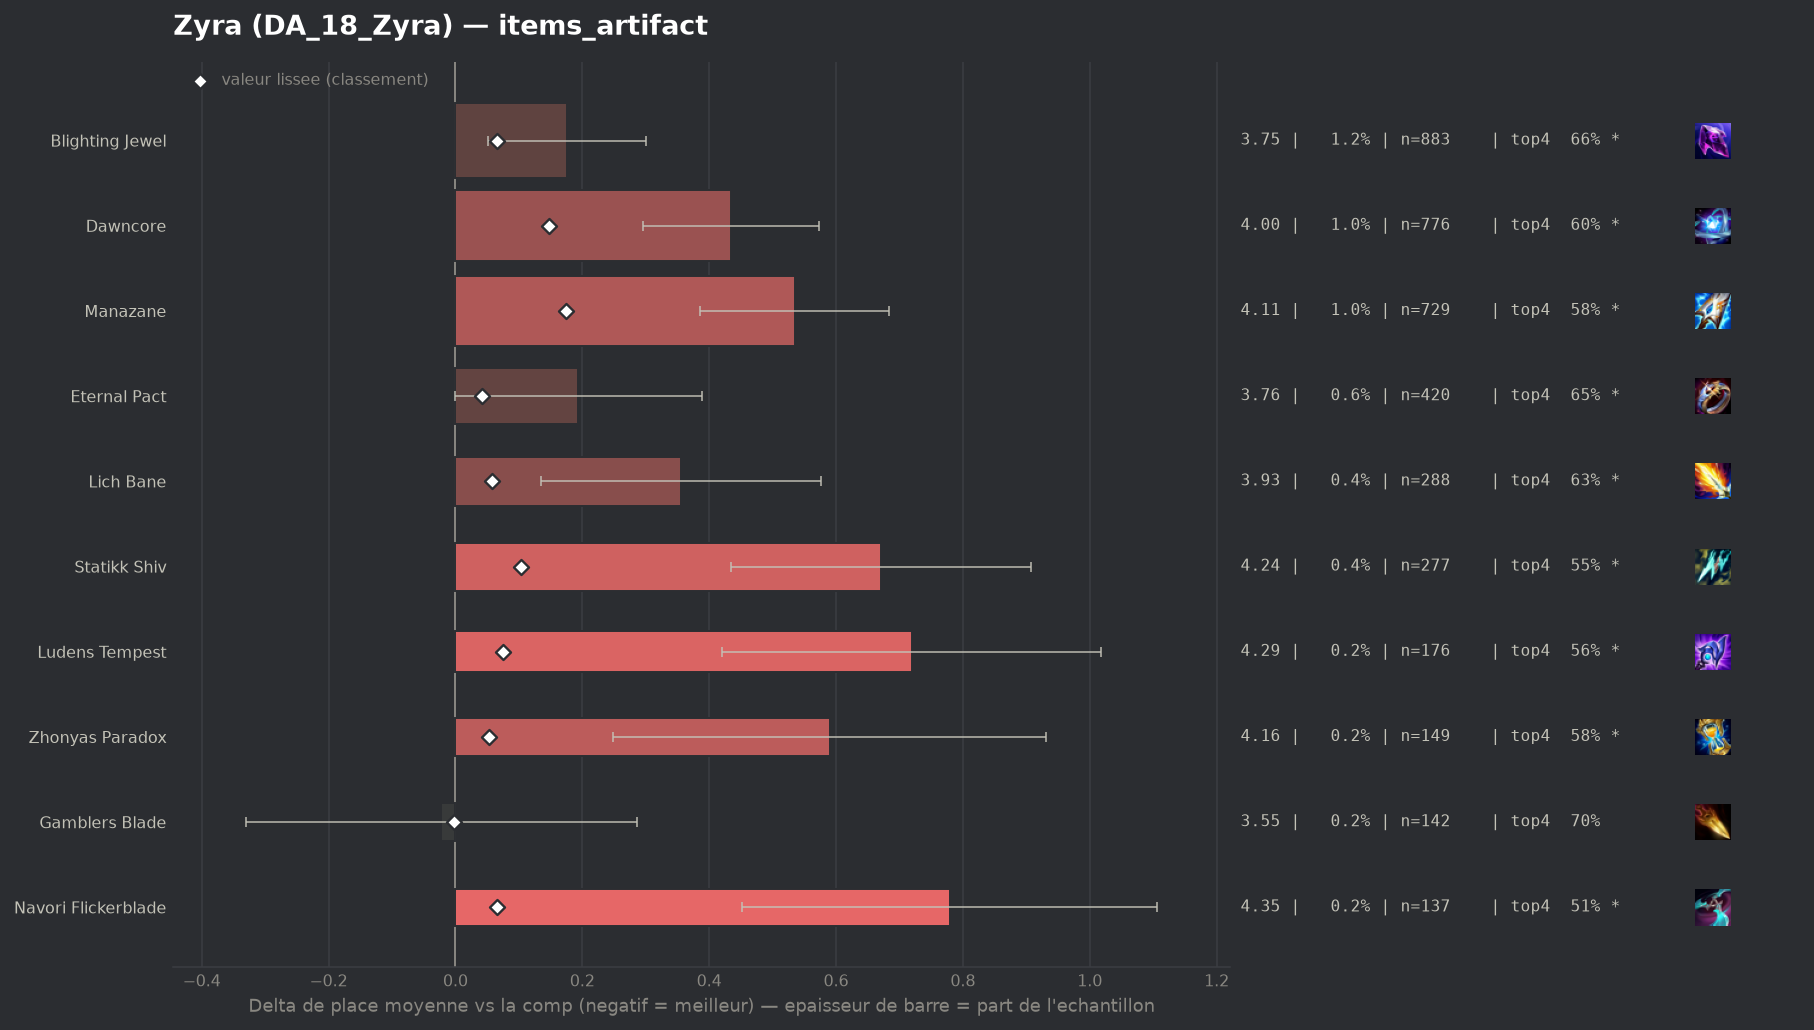

The table this chart was drawn from, first rows:
group, label, n, share, avg_place, shrunk_avg, score, d_avg, d_avg_pess, impact, d_top4, win, top2, top4, sd, z, p, significant
populaire, Gamblers Blade, 142, 0.001889, 3.549, 3.569, -0.002, -0.022, 0.0, 0.0, 0.0135, 0.169, 0.338, 0.7042, 1.875, -0.14, 0.8903, False
, Wits End, 110, 0.001463, 3.755, 3.584, 0.013, 0.184, 0.0, -0.0, -0.018, 0.1364, 0.2909, 0.6727, 1.964, 0.98, 0.3275, False
, Artifact Talisman Of Ascension, 56, 0.0007448, 4.054, 3.588, 0.017, 0.483, 0.0, -0.0, -0.1193, 0.1071, 0.25, 0.5714, 1.884, 1.92, 0.05542, True
, Infinity Force, 46, 0.0006118, 4.348, 3.594, 0.023, 0.777, 0.24, -0.0, -0.169, 0.087, 0.1957, 0.5217, 1.856, 2.84, 0.00454, True
, Seekers Armguard, 104, 0.001383, 4.019, 3.6, 0.029, 0.448, 0.083, -0.0, -0.0561, 0.1154, 0.2596, 0.6346, 1.901, 2.4, 0.01629, True
populaire, Eternal Pact, 420, 0.005586, 3.764, 3.613, 0.042, 0.193, 0.0, -0.0002, -0.0455, 0.1643, 0.3238, 0.6452, 2.028, 1.95, 0.05144, True
populaire, Zhonyas Paradox, 149, 0.001982, 4.161, 3.624, 0.053, 0.59, 0.249, -0.0001, -0.1136, 0.1141, 0.2752, 0.5772, 2.121, 3.39, 0.00069, True
populaire, Lich Bane, 288, 0.003831, 3.927, 3.628, 0.057, 0.356, 0.135, -0.0002, -0.0623, 0.1042, 0.2708, 0.6285, 1.913, 3.15, 0.00162, True
populaire, Blighting Jewel, 883, 0.01174, 3.747, 3.636, 0.065, 0.176, 0.052, -0.0008, -0.0339, 0.128, 0.2888, 0.6569, 1.873, 2.78, 0.00541, True
populaire, Navori Flickerblade, 137, 0.001822, 4.35, 3.636, 0.065, 0.779, 0.452, -0.0001, -0.1798, 0.0876, 0.1971, 0.5109, 1.95, 4.67, 0.0, True
populaire, Ludens Tempest, 176, 0.002341, 4.29, 3.646, 0.075, 0.719, 0.42, -0.0002, -0.1283, 0.0852, 0.2159, 0.5625, 2.017, 4.72, 0.0, True
populaire, Statikk Shiv, 277, 0.003684, 4.242, 3.675, 0.104, 0.671, 0.435, -0.0004, -0.1456, 0.0866, 0.2455, 0.5451, 2.001, 5.57, 0.0, True
populaire, Dawncore, 776, 0.01032, 4.005, 3.719, 0.148, 0.434, 0.295, -0.0015, -0.089, 0.1018, 0.2564, 0.6018, 1.964, 6.13, 0.0, True
populaire, Manazane, 729, 0.009696, 4.106, 3.746, 0.175, 0.535, 0.386, -0.0017, -0.1133, 0.1056, 0.2661, 0.5775, 2.04, 7.04, 0.0, True
